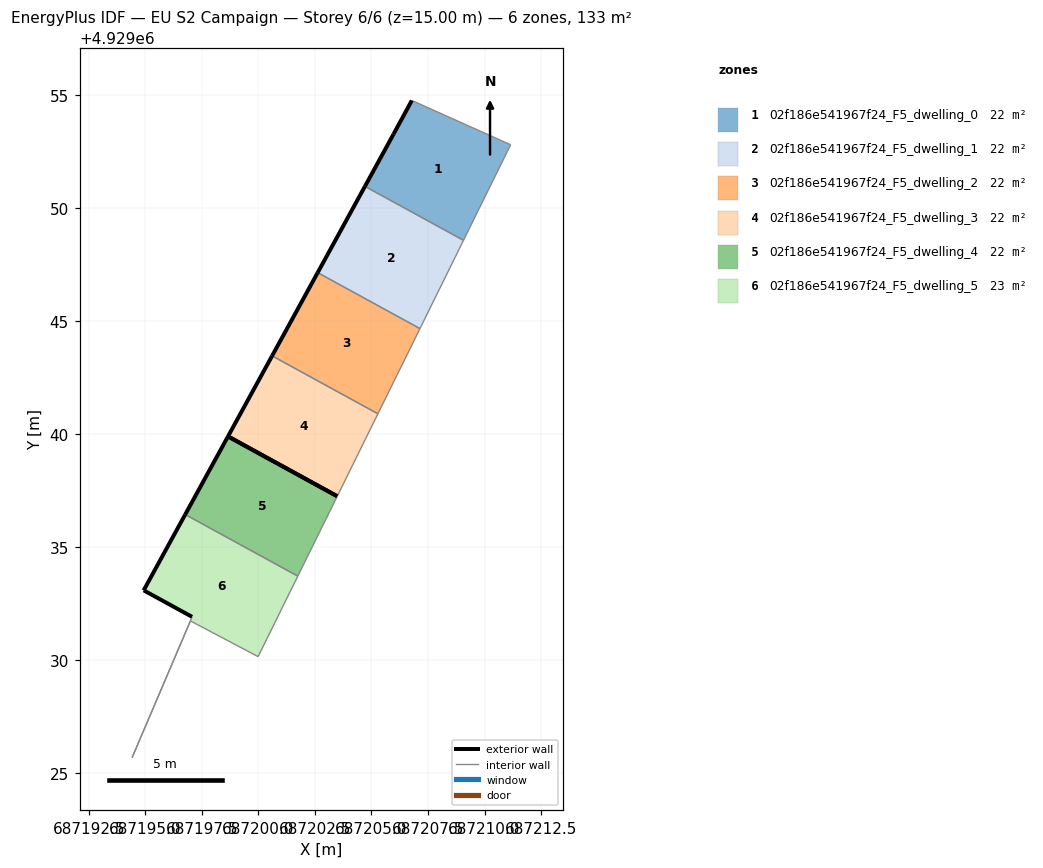
=== STOREY PLAN SPEC (per zone: floor XY polygon, exterior-wall plan segments, windows/doors) ===
zone 1: 02f186e541967f24_F5_dwelling_0  (22.0 m²)
  floor: (687209.07, 4929048.58) (687211.15, 4929052.80) (687206.78, 4929054.76) (687205.97, 4929053.27) (687204.71, 4929050.96)
  exterior wall: (687204.71, 4929050.96) – (687205.97, 4929053.27)  [2.6 m]
  exterior wall: (687205.97, 4929053.27) – (687206.79, 4929054.76)  [1.7 m]
  interior walls: 3
zone 2: 02f186e541967f24_F5_dwelling_1  (22.0 m²)
  floor: (687207.14, 4929044.67) (687209.07, 4929048.58) (687204.71, 4929050.96) (687202.62, 4929047.15)
  exterior wall: (687202.62, 4929047.15) – (687204.71, 4929050.96)  [4.3 m]
  interior walls: 3
zone 3: 02f186e541967f24_F5_dwelling_2  (22.0 m²)
  floor: (687205.28, 4929040.91) (687207.14, 4929044.67) (687202.62, 4929047.15) (687200.60, 4929043.47)
  exterior wall: (687200.60, 4929043.47) – (687202.62, 4929047.15)  [4.2 m]
  interior walls: 3
zone 4: 02f186e541967f24_F5_dwelling_3  (22.0 m²)
  floor: (687203.49, 4929037.26) (687205.28, 4929040.91) (687200.60, 4929043.47) (687198.65, 4929039.91)
  exterior wall: (687198.65, 4929039.91) – (687200.60, 4929043.47)  [4.1 m]
  exterior wall: (687203.49, 4929037.26) – (687198.65, 4929039.91)  [5.5 m]
  interior walls: 2
zone 5: 02f186e541967f24_F5_dwelling_4  (22.0 m²)
  floor: (687201.74, 4929033.73) (687203.49, 4929037.26) (687198.65, 4929039.91) (687196.76, 4929036.45)
  exterior wall: (687196.76, 4929036.45) – (687198.65, 4929039.91)  [3.9 m]
  exterior wall: (687198.65, 4929039.91) – (687203.49, 4929037.26)  [5.5 m]
  interior walls: 2
zone 6: 02f186e541967f24_F5_dwelling_5  (22.6 m²)
  floor: (687199.98, 4929030.17) (687201.74, 4929033.73) (687196.76, 4929036.45) (687194.92, 4929033.10) (687197.06, 4929031.93) (687194.41, 4929025.71) (687194.42, 4929025.70) (687196.99, 4929031.75)
  exterior wall: (687197.06, 4929031.93) – (687194.93, 4929033.10)  [2.4 m]
  exterior wall: (687194.93, 4929033.10) – (687196.76, 4929036.45)  [3.8 m]
  interior walls: 6

=== DERIVED (storey summary) ===
Building: EU S2 Campaign
Storey: 6 of 6  (floor level z = 15.00 m)
Storey gross floor area: 132.7 m²
Zones on this storey: 6
  - 02f186e541967f24_F5_dwelling_0: floor 22.0 m²; exterior wall 4.3 m (13.0 m²); WWR 0.0%
  - 02f186e541967f24_F5_dwelling_1: floor 22.0 m²; exterior wall 4.3 m (13.0 m²); WWR 0.0%
  - 02f186e541967f24_F5_dwelling_2: floor 22.0 m²; exterior wall 4.2 m (12.6 m²); WWR 0.0%
  - 02f186e541967f24_F5_dwelling_3: floor 22.0 m²; exterior wall 9.6 m (28.7 m²); WWR 0.0%
  - 02f186e541967f24_F5_dwelling_4: floor 22.0 m²; exterior wall 9.4 m (28.3 m²); WWR 0.0%
  - 02f186e541967f24_F5_dwelling_5: floor 22.6 m²; exterior wall 6.3 m (18.8 m²); WWR 0.0%
Zone adjacency (shared interzone walls):
  - 02f186e541967f24_F5_dwelling_0 ↔ 02f186e541967f24_F5_dwelling_1
  - 02f186e541967f24_F5_dwelling_1 ↔ 02f186e541967f24_F5_dwelling_2
  - 02f186e541967f24_F5_dwelling_2 ↔ 02f186e541967f24_F5_dwelling_3
  - 02f186e541967f24_F5_dwelling_4 ↔ 02f186e541967f24_F5_dwelling_5